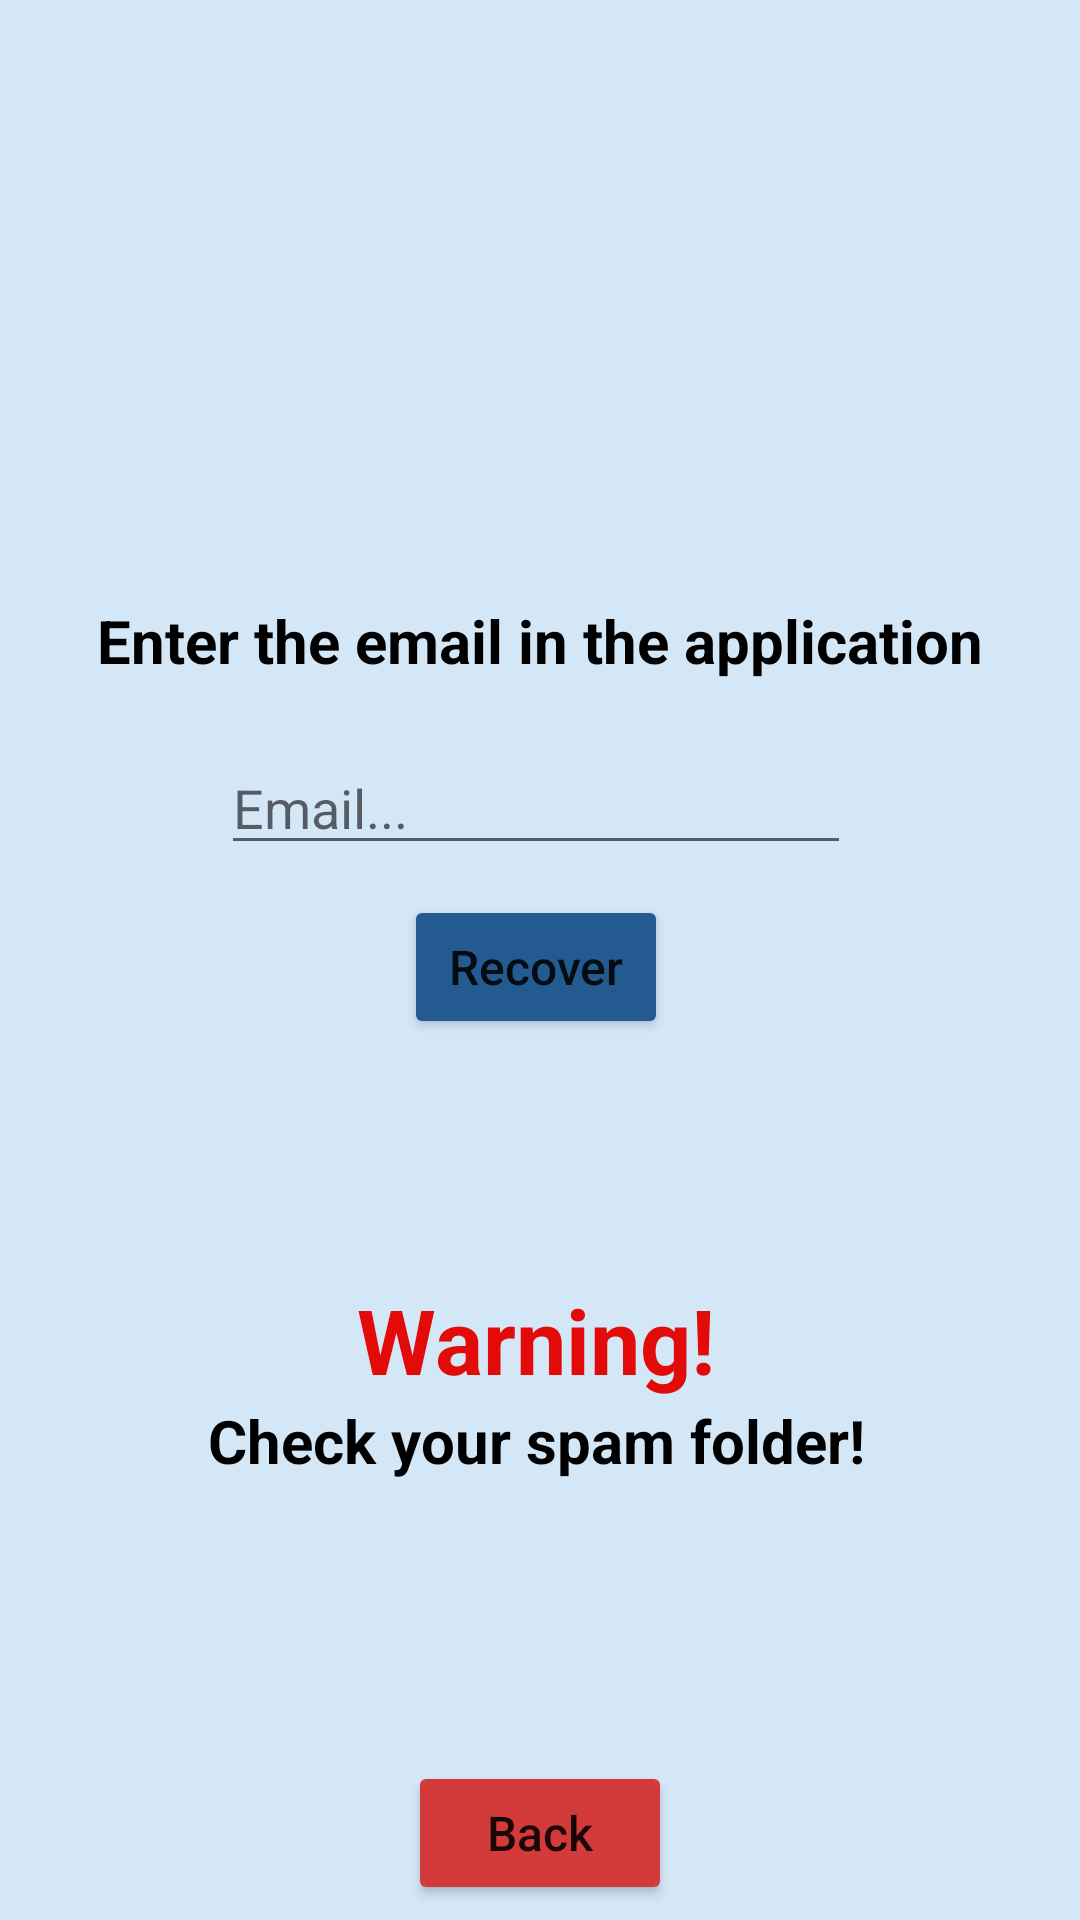

Layout XML and referenced resources for this Android screen:
<!-- AndroidManifest.xml: application theme Theme.Login_register_app -->
<!-- res/layout/activity_forgot_password.xml -->
<?xml version="1.0" encoding="utf-8"?>
<androidx.constraintlayout.widget.ConstraintLayout xmlns:android="http://schemas.android.com/apk/res/android"
    xmlns:app="http://schemas.android.com/apk/res-auto"
    xmlns:tools="http://schemas.android.com/tools"
    android:layout_width="match_parent"
    android:layout_height="match_parent"
    android:background="#D4E7F7"
    tools:context=".activities.ForgotPasswordActivity">

    <EditText
        android:id="@+id/recoveryEmail"
        android:layout_width="wrap_content"
        android:layout_height="wrap_content"
        android:layout_marginTop="20dp"
        android:ems="10"
        android:hint="Email..."
        android:inputType="textEmailAddress"
        app:layout_constraintEnd_toEndOf="@+id/txtGiveEmailRecover"
        app:layout_constraintHorizontal_bias="0.483"
        app:layout_constraintStart_toStartOf="@+id/txtGiveEmailRecover"
        app:layout_constraintTop_toBottomOf="@+id/txtGiveEmailRecover"
        tools:ignore="TouchTargetSizeCheck,SpeakableTextPresentCheck" />

    <TextView
        android:id="@+id/txtGiveEmailRecover"
        android:layout_width="wrap_content"
        android:layout_height="wrap_content"
        android:layout_marginTop="200dp"
        android:gravity="center"
        android:text="@string/enter_the_email_in_the_application"
        android:textColor="#000000"
        android:textSize="20sp"
        android:textStyle="bold"
        app:layout_constraintEnd_toEndOf="parent"
        app:layout_constraintHorizontal_bias="0.502"
        app:layout_constraintStart_toStartOf="parent"
        app:layout_constraintTop_toTopOf="parent" />

    <Button
        android:id="@+id/btnBackForgotPass"
        android:layout_width="wrap_content"
        android:layout_height="wrap_content"
        android:layout_marginBottom="5dp"
        android:backgroundTint="#D33A3A"
        android:gravity="center"
        android:text="@string/back"
        android:textAllCaps="false"
        android:textSize="16sp"
        app:layout_constraintBottom_toBottomOf="parent"
        app:layout_constraintEnd_toEndOf="parent"
        app:layout_constraintStart_toStartOf="parent" />

    <Button
        android:id="@+id/btnSendEmailRecover"
        android:layout_width="wrap_content"
        android:layout_height="wrap_content"
        android:layout_marginTop="10dp"
        android:backgroundTint="#235B91"
        android:gravity="center"
        android:text="@string/recover"
        android:textAllCaps="false"
        android:textSize="16sp"
        app:layout_constraintEnd_toEndOf="@+id/recoveryEmail"
        app:layout_constraintStart_toStartOf="@+id/recoveryEmail"
        app:layout_constraintTop_toBottomOf="@+id/recoveryEmail" />

    <TextView
        android:id="@+id/warningLabel"
        android:layout_width="wrap_content"
        android:layout_height="wrap_content"
        android:layout_marginTop="80dp"
        android:text="@string/warning"
        android:textColor="#E30A0A"
        android:textSize="30sp"
        android:textStyle="bold"
        app:layout_constraintEnd_toEndOf="@+id/btnSendEmailRecover"
        app:layout_constraintStart_toStartOf="@+id/btnSendEmailRecover"
        app:layout_constraintTop_toBottomOf="@+id/btnSendEmailRecover" />

    <TextView
        android:id="@+id/warningMessage"
        android:layout_width="wrap_content"
        android:layout_height="wrap_content"
        android:gravity="center"
        android:text="@string/check_your_spam_folder"
        android:textColor="#000000"
        android:textSize="20sp"
        android:textStyle="bold"
        app:layout_constraintEnd_toEndOf="@+id/warningLabel"
        app:layout_constraintStart_toStartOf="@+id/warningLabel"
        app:layout_constraintTop_toBottomOf="@+id/warningLabel" />
</androidx.constraintlayout.widget.ConstraintLayout>
<!-- resources referenced by this layout -->
<resources>
  <string name="back">Back</string>
  <string name="check_your_spam_folder">Check your spam folder!</string>
  <string name="enter_the_email_in_the_application">Enter the email in the application</string>
  <string name="recover">Recover</string>
  <string name="warning">Warning!</string>
  <style name="Theme.Login_register_app" parent="Theme.MaterialComponents.DayNight.DarkActionBar">
          
          <item name="colorPrimary">@color/purple_500</item>
          <item name="colorPrimaryVariant">@color/purple_700</item>
          <item name="colorOnPrimary">@color/white</item>
          
          <item name="colorSecondary">@color/teal_200</item>
          <item name="colorSecondaryVariant">@color/teal_700</item>
          <item name="colorOnSecondary">@color/black</item>
          
          <item name="android:statusBarColor">?attr/colorPrimaryVariant</item>
          
      </style>
  <!-- not gathered from this repository: default colours our renderer supplied (Android Studio template values) -->
  <color name="purple_500">#FF6200EE</color>
  <color name="purple_700">#FF3700B3</color>
  <color name="teal_200">#FF03DAC5</color>
  <color name="teal_700">#FF018786</color>
  <color name="black">#FF000000</color>
  <color name="white">#FFFFFFFF</color>
</resources>
